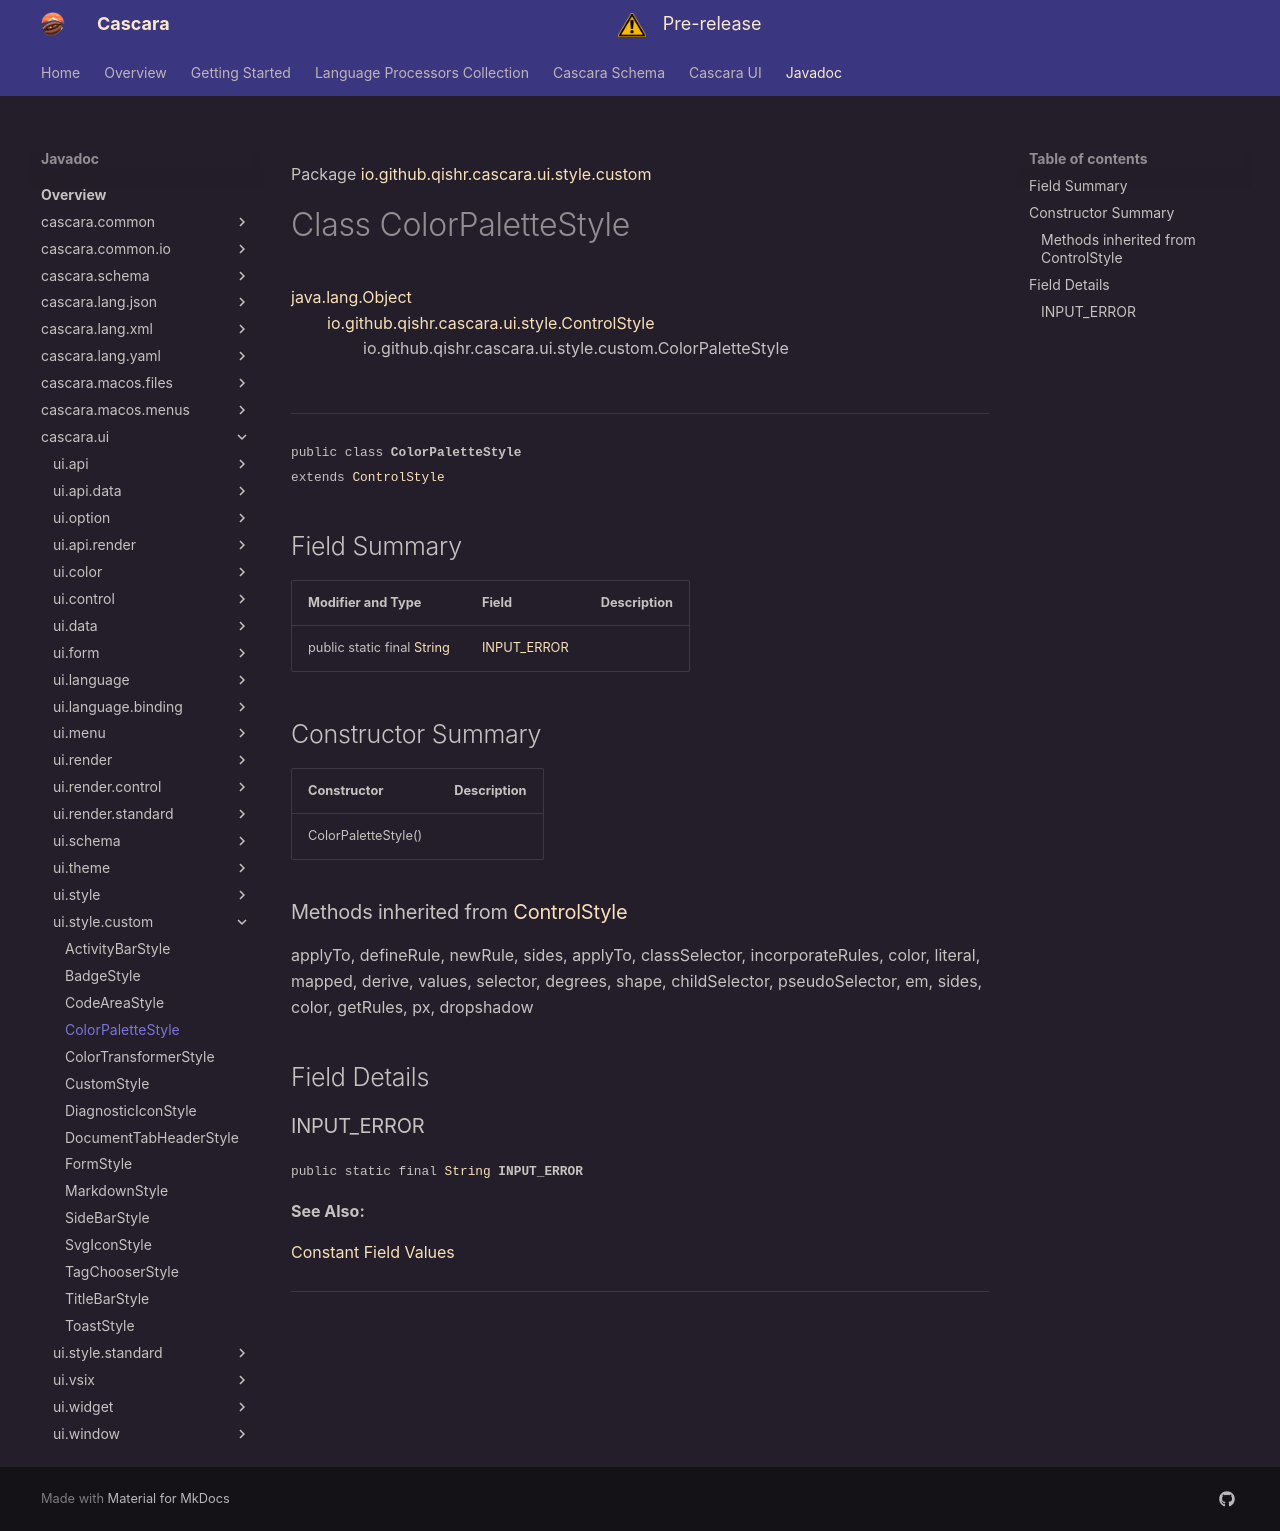

repository: qishr/qishr.github.io · page: javadoc/latest/cascara.ui/io/github/qishr/cascara/ui/style/custom/ColorPaletteStyle/index.html · generator: mkdocs

Package [io.github.qishr.cascara.ui.style.custom](index.md)

# Class ColorPaletteStyle
[java.lang.Object](https://docs.oracle.com/en/java/javase/24/docs/api/java.base/java/lang/Object.html)<br/>
        [io.github.qishr.cascara.ui.style.ControlStyle](../../../../../../../io/github/qishr/cascara/ui/style/ControlStyle.md)<br/>
                io.github.qishr.cascara.ui.style.custom.ColorPaletteStyle<br/>
<br/>

----

<span style="font-family: monospace; font-size: 80%;">public class __ColorPaletteStyle__<br/>extends [ControlStyle](../../../../../../../io/github/qishr/cascara/ui/style/ControlStyle.md)
</span>


## Field Summary

| Modifier and Type                                                                                                | Field                       | Description |
|------------------------------------------------------------------------------------------------------------------|-----------------------------|-------------|
| public static final [String](https://docs.oracle.com/en/java/javase/24/docs/api/java.base/java/lang/String.html) | [INPUT_ERROR](#input_error) |             |



## Constructor Summary

| Constructor         | Description |
|---------------------|-------------|
| ColorPaletteStyle() |             |


### Methods inherited from [ControlStyle](../../../../../../../io/github/qishr/cascara/ui/style/ControlStyle.md)

applyTo, defineRule, newRule, sides, applyTo, classSelector, incorporateRules, color, literal, mapped, derive, values, selector, degrees, shape, childSelector, pseudoSelector, em, sides, color, getRules, px, dropshadow


## Field Details

### INPUT_ERROR

<span style="font-family: monospace; font-size: 80%;">public static final [String](https://docs.oracle.com/en/java/javase/24/docs/api/java.base/java/lang/String.html) __INPUT_ERROR__</span>



**See Also:**


[Constant Field Values](../../../../../../../constant-values.md)



---
